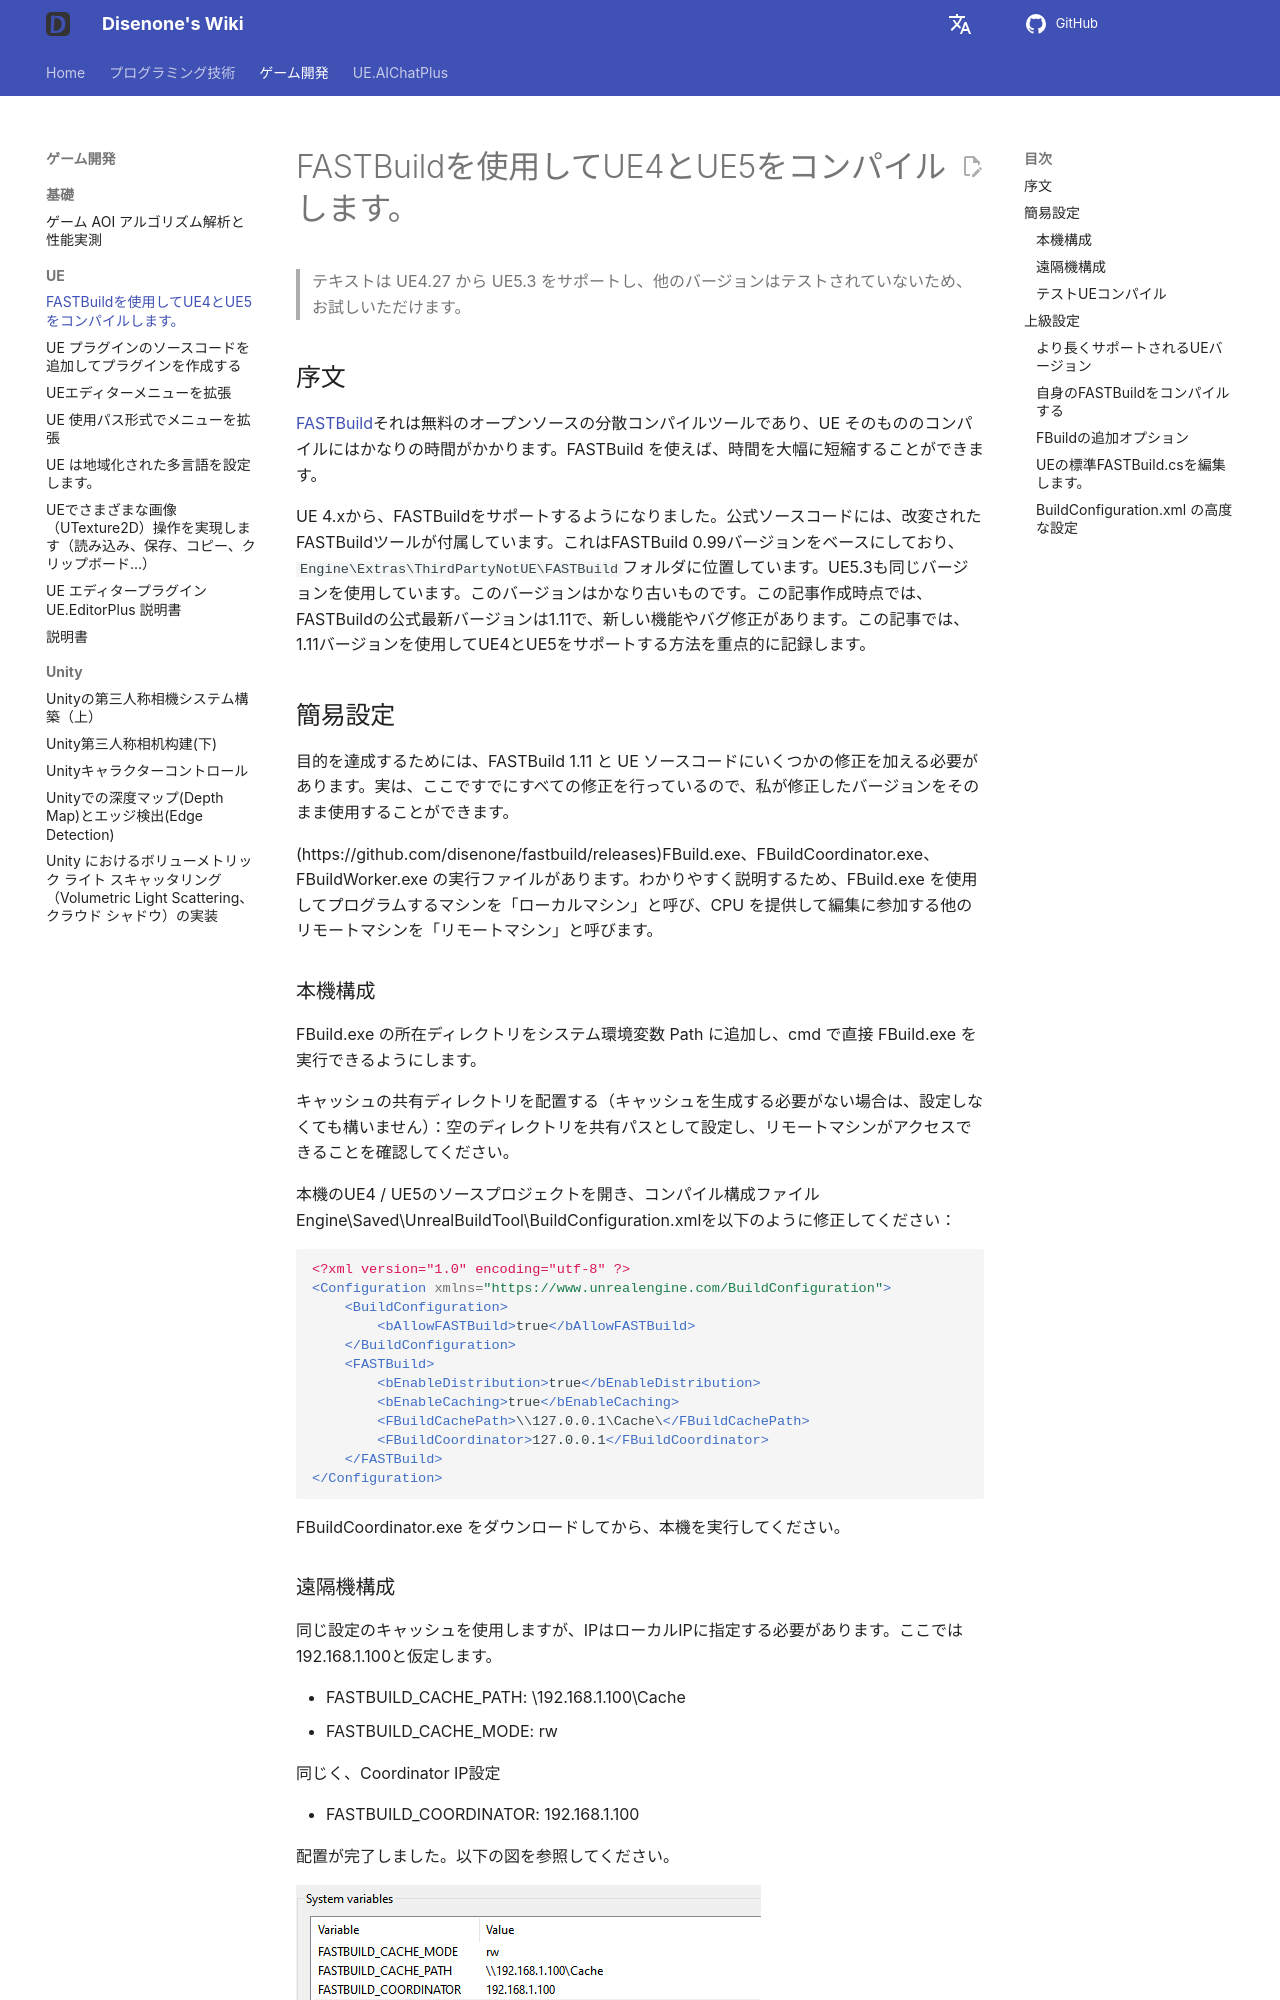

repository: disenone/wiki · page: ja/ue-使用FASTBuild编译UE4和UE5/index.html · generator: mkdocs

---
layout: post
title: FASTBuildを使用してUE4とUE5をコンパイルします。
date: 2023-12-01
categories:
- c++
- python
catalog: true
tags:
- dev
- game
- ue
- UnreanEngine
description: UEのネイティブサポートはFASTBuildに対してあまり充実していません。UE4とUE5がFASTBuildを完璧にサポートするためには、いくつかの設定とソースコードの変更が必要です。以下に詳しく説明します。
figures: []
---

<meta property="og:title" content="使用 FASTBuild 编译 UE4 和 UE5" />

> テキストは UE4.27 から UE5.3 をサポートし、他のバージョンはテストされていないため、お試しいただけます。

##序文

[FASTBuild](https://www.fastbuild.org/docs/home.html)それは無料のオープンソースの分散コンパイルツールであり、UE そのもののコンパイルにはかなりの時間がかかります。FASTBuild を使えば、時間を大幅に短縮することができます。

UE 4.xから、FASTBuildをサポートするようになりました。公式ソースコードには、改変されたFASTBuildツールが付属しています。これはFASTBuild 0.99バージョンをベースにしており、`Engine\Extras\ThirdPartyNotUE\FASTBuild`フォルダに位置しています。UE5.3も同じバージョンを使用しています。このバージョンはかなり古いものです。この記事作成時点では、FASTBuildの公式最新バージョンは1.11で、新しい機能やバグ修正があります。この記事では、1.11バージョンを使用してUE4とUE5をサポートする方法を重点的に記録します。

##簡易設定

目的を達成するためには、FASTBuild 1.11 と UE ソースコードにいくつかの修正を加える必要があります。実は、ここですでにすべての修正を行っているので、私が修正したバージョンをそのまま使用することができます。

(https://github.com/disenone/fastbuild/releases)FBuild.exe、FBuildCoordinator.exe、FBuildWorker.exe の実行ファイルがあります。わかりやすく説明するため、FBuild.exe を使用してプログラムするマシンを「ローカルマシン」と呼び、CPU を提供して編集に参加する他のリモートマシンを「リモートマシン」と呼びます。

###本機構成

FBuild.exe の所在ディレクトリをシステム環境変数 Path に追加し、cmd で直接 FBuild.exe を実行できるようにします。

キャッシュの共有ディレクトリを配置する（キャッシュを生成する必要がない場合は、設定しなくても構いません）：空のディレクトリを共有パスとして設定し、リモートマシンがアクセスできることを確認してください。

本機のUE4 / UE5のソースプロジェクトを開き、コンパイル構成ファイルEngine\Saved\UnrealBuildTool\BuildConfiguration.xmlを以下のように修正してください：

```xml
<?xml version="1.0" encoding="utf-8" ?>
<Configuration xmlns="https://www.unrealengine.com/BuildConfiguration">
    <BuildConfiguration>
        <bAllowFASTBuild>true</bAllowFASTBuild>
    </BuildConfiguration>
    <FASTBuild>
		<bEnableDistribution>true</bEnableDistribution>
        <bEnableCaching>true</bEnableCaching>
        <FBuildCachePath>\\127.0.0.1\Cache\</FBuildCachePath>
        <FBuildCoordinator>127.0.0.1</FBuildCoordinator>
    </FASTBuild>
</Configuration>
```

FBuildCoordinator.exe をダウンロードしてから、本機を実行してください。

###遠隔機構成

同じ設定のキャッシュを使用しますが、IPはローカルIPに指定する必要があります。ここでは192.168.1.100と仮定します。

- FASTBUILD_CACHE_PATH: \\192.168.1.100\Cache
- FASTBUILD_CACHE_MODE: rw

同じく、Coordinator IP設定

- FASTBUILD_COORDINATOR: 192.168.1.100

配置が完了しました。以下の図を参照してください。

![](assets/img/2023-ue-fastbuild/remote_vars.png)

リモートマシン上で FBuildWorker.exe を実行します。設定が成功すると、ローカルの FBuildCoordinator.exe にログが表示されます（ここで 192.168.1.101 はリモートマシンの IP です）。

```
FBuildCoordinator - v1.11-UE
[2023-12-01-20:06:38] Listening on port 31392
[2023-12-01-20:06:38] current [0] workers: []
[2023-12-01-20:06:42] New worker available: 192.168.1.101
[2023-12-01-20:06:42] current [1] workers: [192.168.1.101]
```

###テストUEコンパイル

VisualStudioを使用してUEのソースコードプロジェクトslnを開き、C++のプロジェクトを選択し、Rebuildをクリックします。正常に設定されている場合、次のようなログが表示されるはずです。
